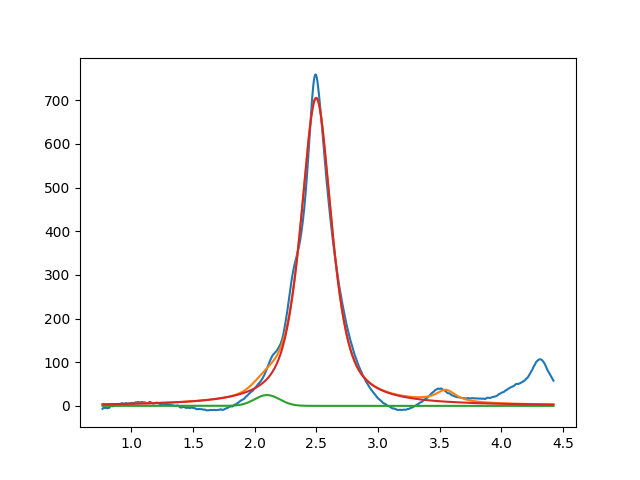

The table this chart was drawn from, first rows:
2.099999999999999645e+00, 2.476980088528423707e+01, 2.392466980784852537e-01, 9.999999999999998890e-01
2.498283672043314141e+00, 7.051209822313488758e+02, 2.984091606804683550e-01, 3.071278193048646576e-01
3.549999999999999378e+00, 2.721149843234312371e+01, 1.999999999999999833e-01, 2.256146630887724587e-14
